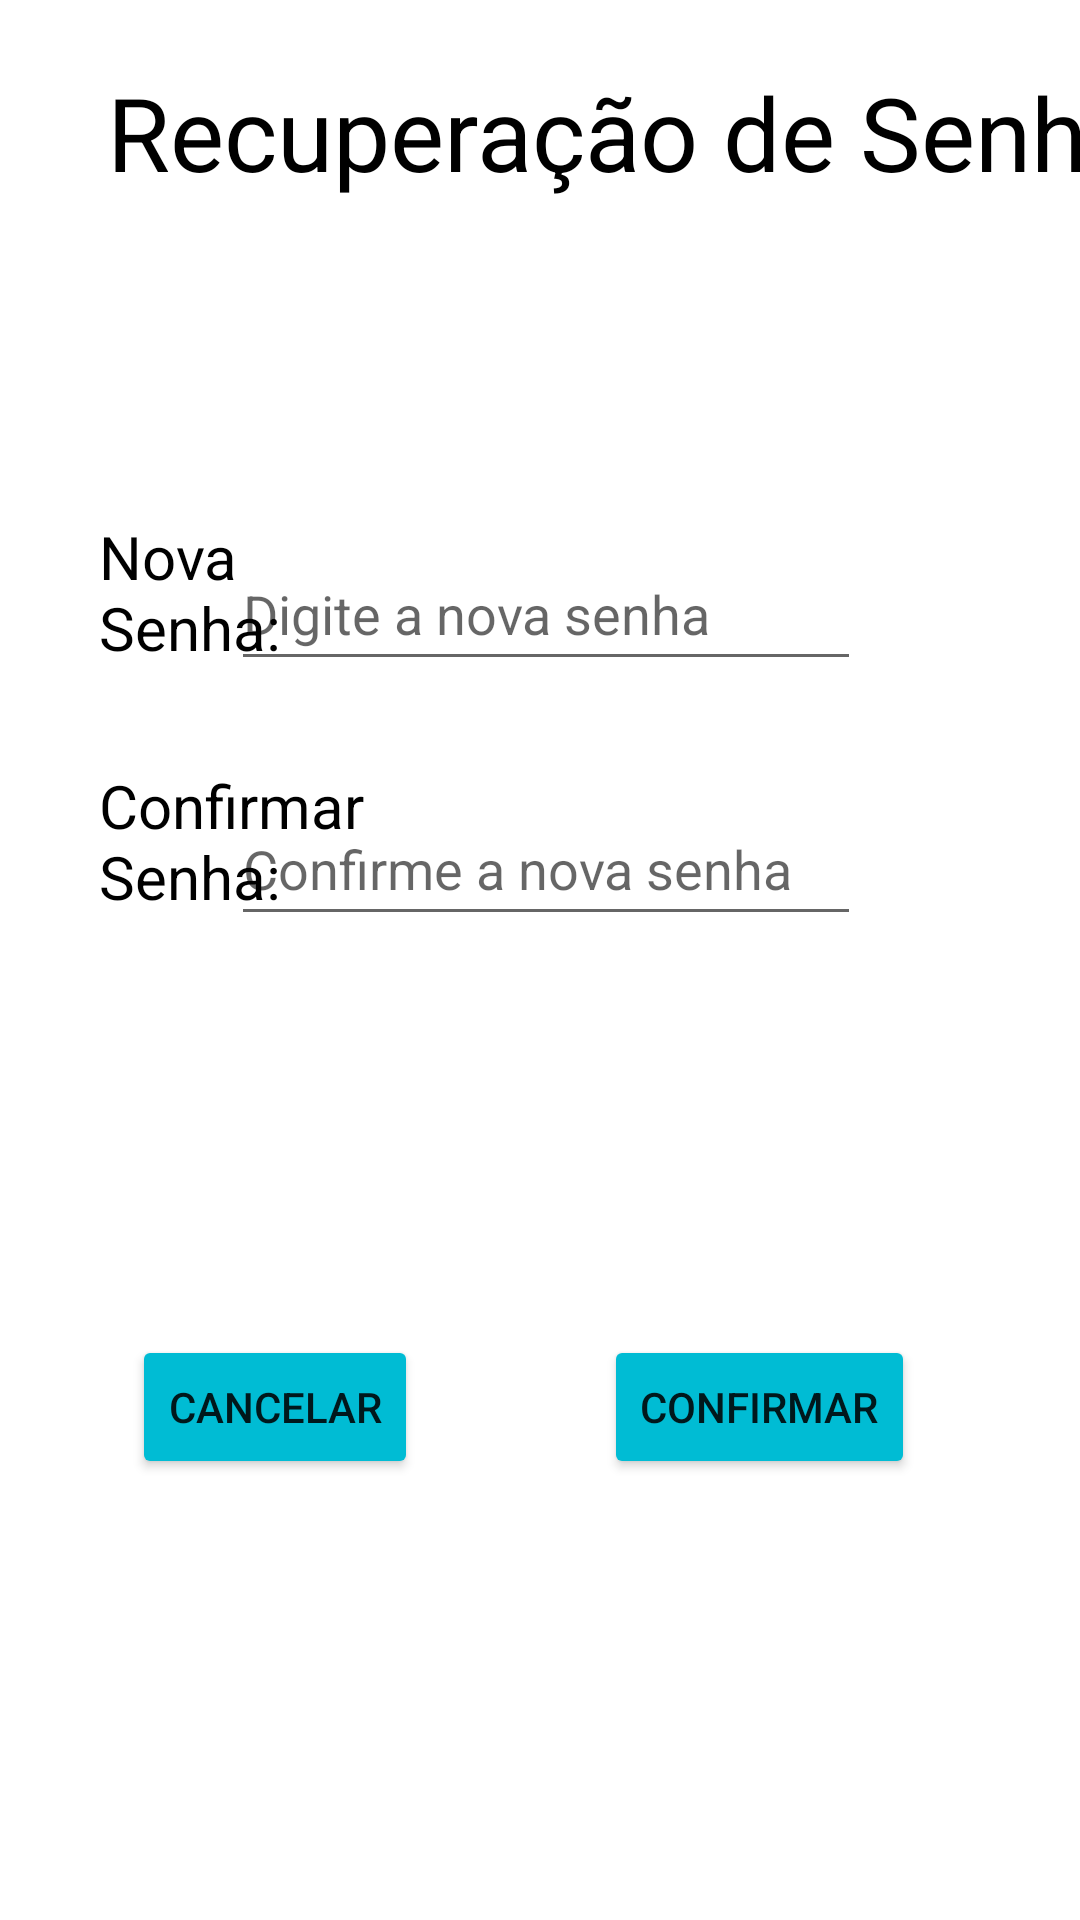

Write the Android layout XML for this screen, with the resource values it uses.
<!-- AndroidManifest.xml: application theme Theme.ProjetoIntegrador -->
<!-- res/layout/nova_senha.xml -->
<?xml version="1.0" encoding="utf-8"?>
<androidx.constraintlayout.widget.ConstraintLayout xmlns:android="http://schemas.android.com/apk/res/android"
    xmlns:app="http://schemas.android.com/apk/res-auto"
    android:layout_width="match_parent"
    android:layout_height="match_parent">

    <TextView
        android:id="@+id/rs3textotopo"
        android:layout_width="410dp"
        android:layout_height="76dp"
        android:layout_marginStart="3dp"
        android:layout_marginLeft="3dp"
        android:layout_marginTop="6dp"
        android:gravity="center"
        android:text="Recuperação de Senha"
        android:textAppearance="@style/TextAppearance.AppCompat.Display1"
        android:textColor="#000000"
        app:layout_constraintStart_toStartOf="parent"
        app:layout_constraintTop_toTopOf="parent" />

    <TextView
        android:id="@+id/rs3novasenha"
        android:layout_width="95dp"
        android:layout_height="55dp"
        android:layout_marginStart="33dp"
        android:layout_marginLeft="33dp"
        android:layout_marginTop="90dp"
        android:text="Nova Senha:"
        android:textColor="#000000"
        android:textSize="20sp"
        app:layout_constraintStart_toStartOf="parent"
        app:layout_constraintTop_toBottomOf="@+id/rs3textotopo" />

    <TextView
        android:id="@+id/rs3confirmarsenha"
        android:layout_width="92dp"
        android:layout_height="55dp"
        android:layout_marginStart="33dp"
        android:layout_marginLeft="33dp"
        android:layout_marginTop="28dp"
        android:text="Confirmar Senha:"
        android:textColor="#000000"
        android:textSize="20sp"
        app:layout_constraintStart_toStartOf="parent"
        app:layout_constraintTop_toBottomOf="@+id/rs3novasenha" />

    <EditText
        android:id="@+id/edtSenhaTNS"
        android:layout_width="210dp"
        android:layout_height="wrap_content"
        android:layout_marginTop="97dp"
        android:layout_marginEnd="73dp"
        android:layout_marginRight="73dp"
        android:ems="10"
        android:hint="Digite a nova senha"
        android:inputType="textPassword"
        android:minHeight="48dp"
        app:layout_constraintEnd_toEndOf="parent"
        app:layout_constraintTop_toBottomOf="@+id/rs3textotopo" />

    <EditText
        android:id="@+id/edtNovaSenhaTNS"
        android:layout_width="wrap_content"
        android:layout_height="wrap_content"
        android:layout_marginTop="37dp"
        android:layout_marginEnd="73dp"
        android:layout_marginRight="73dp"
        android:ems="10"
        android:hint="Confirme a nova senha"
        android:inputType="textPassword"
        android:minHeight="48dp"
        app:layout_constraintEnd_toEndOf="parent"
        app:layout_constraintTop_toBottomOf="@+id/edtSenhaTNS" />

    <Button
        android:id="@+id/btCancelaTNS"
        android:layout_width="wrap_content"
        android:layout_height="wrap_content"
        android:layout_marginStart="44dp"
        android:layout_marginLeft="44dp"
        android:layout_marginTop="133dp"
        android:text="CANCELAR"
        app:backgroundTint="#00BCD4"
        app:layout_constraintStart_toStartOf="parent"
        app:layout_constraintTop_toBottomOf="@+id/edtNovaSenhaTNS" />

    <Button
        android:id="@+id/btConfirmaTNS"
        android:layout_width="wrap_content"
        android:layout_height="wrap_content"
        android:layout_marginTop="133dp"
        android:layout_marginEnd="55dp"
        android:layout_marginRight="55dp"
        android:text="CONFIRMAR"
        app:backgroundTint="#00BCD4"
        app:layout_constraintEnd_toEndOf="parent"
        app:layout_constraintTop_toBottomOf="@+id/edtNovaSenhaTNS" />

</androidx.constraintlayout.widget.ConstraintLayout>
<!-- resources referenced by this layout -->
<resources>
  <style name="Theme.ProjetoIntegrador" parent="Theme.MaterialComponents.DayNight.NoActionBar">
          
          <item name="colorPrimary">@color/button</item>
          <item name="colorPrimaryVariant">@color/blue</item>
          <item name="colorOnPrimary">@color/white</item>
          
          <item name="colorSecondary">@color/teal_200</item>
          <item name="colorSecondaryVariant">@color/teal_700</item>
          <item name="colorOnSecondary">@color/black</item>
          
          <item name="android:statusBarColor" tools:targetApi="l">?attr/colorPrimaryVariant</item>
          
      </style>
  <color name="button">#6e6e6e</color>
  <color name="blue">#102162</color>
  <color name="white">#FFFFFFFF</color>
  <color name="teal_200">#FF03DAC5</color>
  <color name="teal_700">#FF018786</color>
  <color name="black">#FF000000</color>
</resources>
